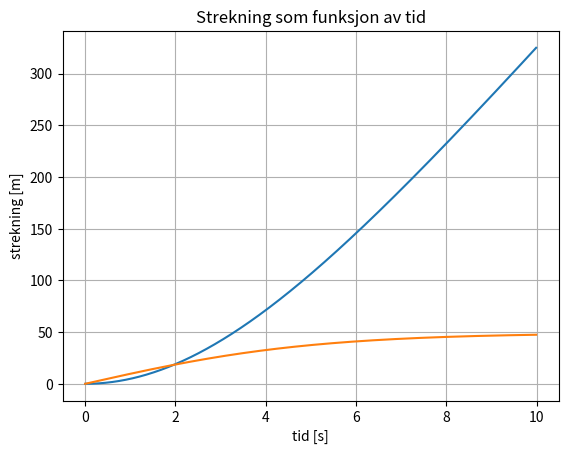

Write the Python code that produced this figure.
import matplotlib.pyplot as plt
import numpy as np

def a(v):
    L = k * v**2
    sum_F = G - L
    aks = sum_F / m
    return aks

m = 79
k = 0.32
t_slutt = 10.0
dt = 0.01

g = 9.81
G = m * g

s = 0.0
v = 0.0
t = 0.0

steps = int(t_slutt / dt)
s_verdier = np.zeros(steps)
v_verdier = np.zeros(steps)
t_verdier = np.zeros(steps)

for step in range(1,steps):
    s += v * dt
    v += a(v) * dt
    t += dt

    s_verdier[step] = s
    v_verdier[step] = v
    t_verdier[step] = t

plt.plot(t_verdier, s_verdier)
plt.plot(t_verdier, v_verdier)
plt.title("Strekning som funksjon av tid")
plt.xlabel("tid [s]")
plt.ylabel("strekning [m]")
plt.grid()
plt.show()